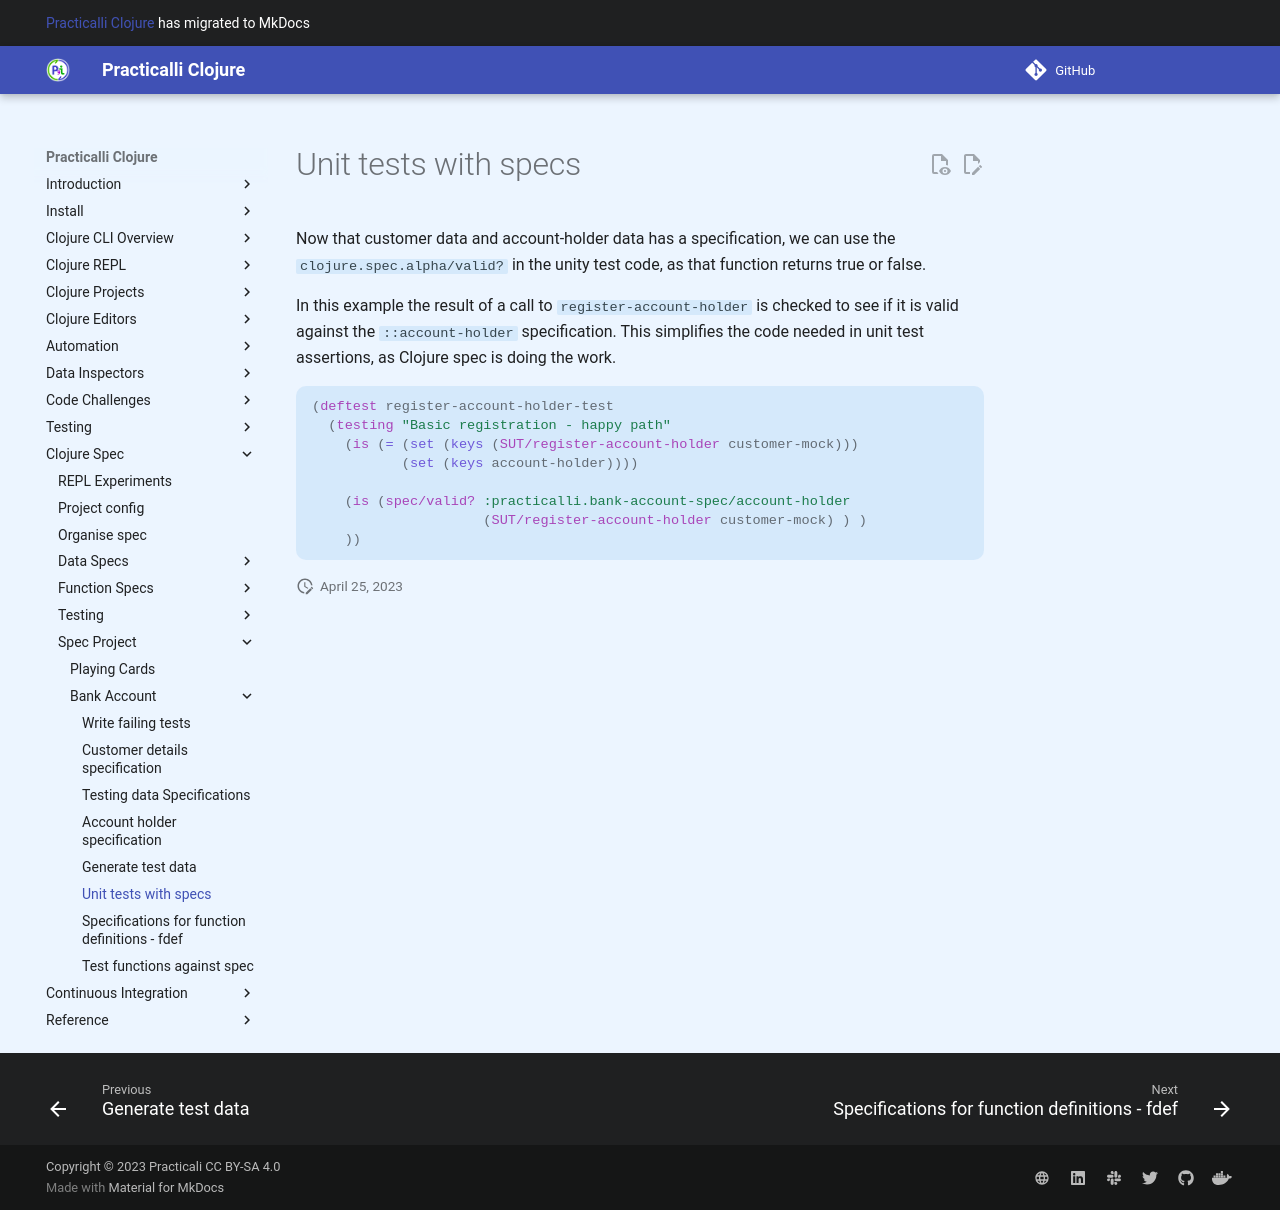

repository: practicalli/clojure · page: clojure-spec/projects/bank-account/unit-tests-with-spec/index.html · generator: mkdocs

# Unit tests with specs
Now that customer data and account-holder data has a specification, we can use the `clojure.spec.alpha/valid?` in the unity test code, as that function returns true or false.

In this example the result of a call to `register-account-holder` is checked to see if it is valid against the `::account-holder` specification.  This simplifies the code needed in unit test assertions, as Clojure spec is doing the work.

```clojure
(deftest register-account-holder-test
  (testing "Basic registration - happy path"
    (is (= (set (keys (SUT/register-account-holder customer-mock)))
           (set (keys account-holder))))

    (is (spec/valid? :practicalli.bank-account-spec/account-holder
                     (SUT/register-account-holder customer-mock) ) )
    ))
```
